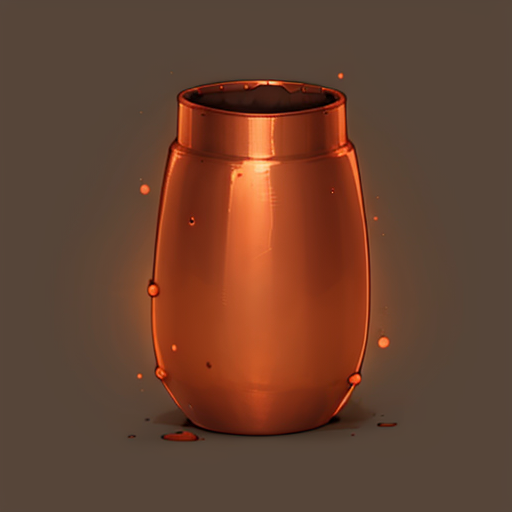
Generation parameters embedded in this image by AUTOMATIC1111 Stable Diffusion web UI or a fork of it (Forge, ...) (PNG 'parameters' text chunk):
wowtexture of Egyptian copper mine, simple, stylized, <lora:sxz-wowtexture-v2:0.6>
Negative prompt: (bad quality, worst quality:1.3), people, vehicle, pyramid, quarry
Steps: 25, Sampler: Euler a, CFG scale: 7, Seed: 3238063812, Size: 512x512, Model hash: 3709e3c3c9, Model: sxzLuma_097, Clip skip: 2, Lora hashes: "sxz-wowtexture-v2: 1286c86746ce", Version: v1.5.1-55-g25004d4e